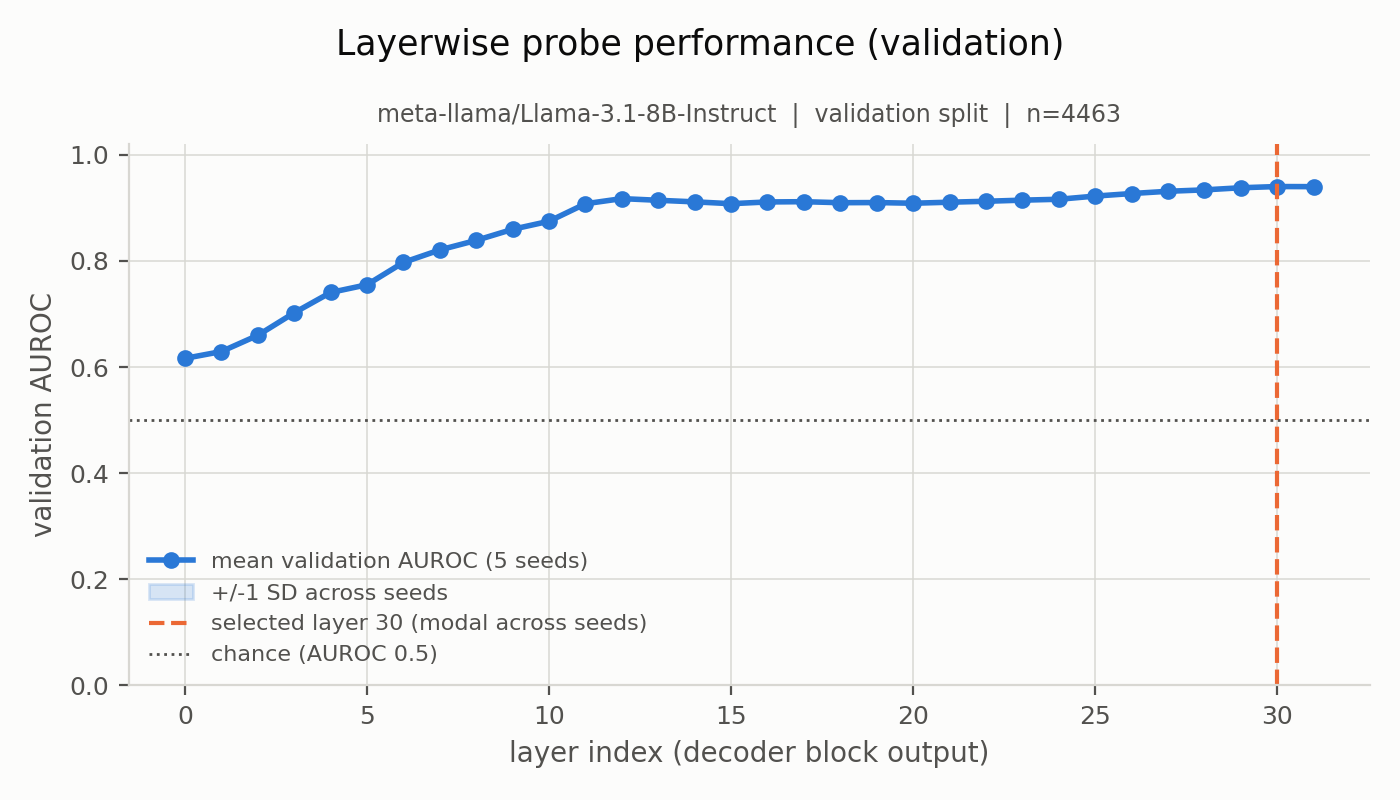

Values plotted in this chart, from the file beside it:
layer, mean_validation_auroc, sd_across_seeds, seed_2026_validation_auroc, seed_2027_validation_auroc, seed_2028_validation_auroc, seed_2029_validation_auroc, seed_2030_validation_auroc
0, 0.6164, 0.0, 0.6164, 0.6164, 0.6164, 0.6164, 0.6164
1, 0.6293, 0.0, 0.6293, 0.6293, 0.6293, 0.6293, 0.6293
2, 0.6598, 0.0, 0.6598, 0.6598, 0.6598, 0.6598, 0.6598
3, 0.7023, 0.0, 0.7023, 0.7023, 0.7023, 0.7023, 0.7023
4, 0.7406, 0.0, 0.7406, 0.7406, 0.7406, 0.7406, 0.7406
5, 0.7552, 0.0, 0.7552, 0.7552, 0.7552, 0.7552, 0.7552
6, 0.7973, 0.0, 0.7973, 0.7973, 0.7973, 0.7973, 0.7973
7, 0.8208, 0.0, 0.8208, 0.8208, 0.8208, 0.8208, 0.8208
8, 0.8388, 0.0, 0.8388, 0.8388, 0.8388, 0.8388, 0.8388
9, 0.8597, 0.0, 0.8597, 0.8597, 0.8597, 0.8597, 0.8597
10, 0.8748, 0.0, 0.8748, 0.8748, 0.8748, 0.8748, 0.8748
11, 0.9078, 1.2412670766236366e-16, 0.9078, 0.9078, 0.9078, 0.9078, 0.9078
12, 0.9175, 1.2412670766236366e-16, 0.9175, 0.9175, 0.9175, 0.9175, 0.9175
13, 0.9143, 0.0, 0.9143, 0.9143, 0.9143, 0.9143, 0.9143
14, 0.9114, 1.2412670766236366e-16, 0.9114, 0.9114, 0.9114, 0.9114, 0.9114
15, 0.9079, 0.0, 0.9079, 0.9079, 0.9079, 0.9079, 0.9079
16, 0.9112, 0.0, 0.9112, 0.9112, 0.9112, 0.9112, 0.9112
17, 0.9117, 1.2412670766236366e-16, 0.9117, 0.9117, 0.9117, 0.9117, 0.9117
18, 0.9098, 0.0, 0.9098, 0.9098, 0.9098, 0.9098, 0.9098
19, 0.9101, 0.0, 0.9101, 0.9101, 0.9101, 0.9101, 0.9101
20, 0.9088, 0.0, 0.9088, 0.9088, 0.9088, 0.9088, 0.9088
21, 0.9107, 0.0, 0.9107, 0.9107, 0.9107, 0.9107, 0.9107
22, 0.9125, 0.0, 0.9125, 0.9125, 0.9125, 0.9125, 0.9125
23, 0.9146, 1.2412670766236366e-16, 0.9146, 0.9146, 0.9146, 0.9146, 0.9146
24, 0.9163, 0.0, 0.9163, 0.9163, 0.9163, 0.9163, 0.9163
25, 0.9222, 0.0, 0.9222, 0.9222, 0.9222, 0.9222, 0.9222
26, 0.9271, 0.0, 0.9271, 0.9271, 0.9271, 0.9271, 0.9271
27, 0.9313, 0.0, 0.9313, 0.9313, 0.9313, 0.9313, 0.9313
28, 0.934, 1.2412670766236366e-16, 0.934, 0.934, 0.934, 0.934, 0.934
29, 0.9379, 1.2412670766236366e-16, 0.9379, 0.9379, 0.9379, 0.9379, 0.9379
30, 0.9403, 0.0, 0.9403, 0.9403, 0.9403, 0.9403, 0.9403
31, 0.94, 0.0, 0.94, 0.94, 0.94, 0.94, 0.94
